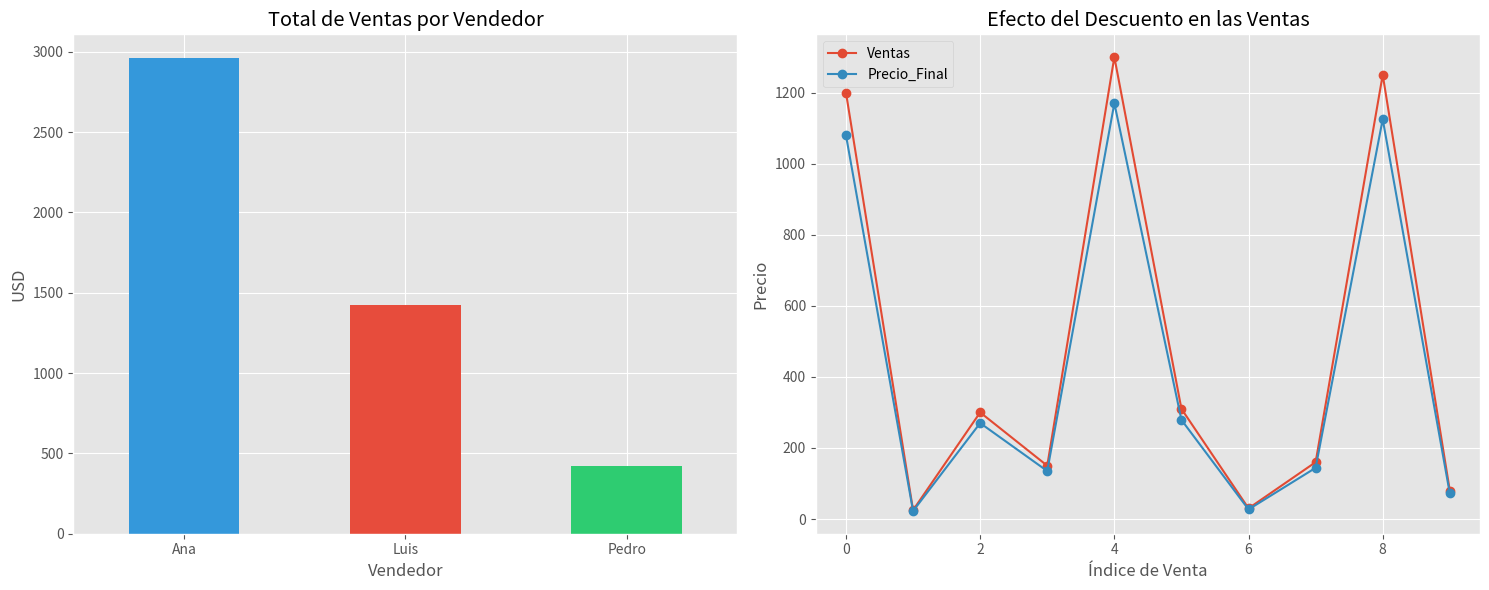

Write Python code to recreate this figure.
import pandas as pd
import numpy as np
import matplotlib.pyplot as plt

# Configuración estética para los gráficos
plt.style.use('ggplot')

# --- PREPARACIÓN DE DATOS ---
data = {
    'Producto': ['Laptop', 'Mouse', 'Monitor', 'Teclado', 'Laptop', 'Monitor', 'Mouse', 'Teclado', 'Laptop', 'Webcam'],
    'Vendedor': ['Ana', 'Luis', 'Ana', 'Luis', 'Ana', 'Pedro', 'Pedro', 'Ana', 'Luis', 'Pedro'],
    'Ventas': [1200, 25, 300, 150, 1300, 310, 30, 160, 1250, 80],
    'Fecha': pd.to_datetime(['2024-01-01', '2024-01-02', '2024-01-03', '2024-01-04', '2024-01-05', 
                             '2024-01-06', '2024-01-07', '2024-01-08', '2024-01-09', '2024-01-10'])
}

df = pd.DataFrame(data)

# --- RESOLUCIÓN DE RETOS ---

print("--- NIVEL 1: Ventas de Ana > 200 ---")
filtro_ana = df[(df.Vendedor == 'Ana') & (df.Ventas > 200)]
print(filtro_ana, "\n")

print("--- NIVEL 2: Totales por Vendedor ---")
totales = df.groupby('Vendedor')['Ventas'].sum()
mejor_vendedor = totales.idxmax()
print(totales)
print(f"El mejor vendedor es: {mejor_vendedor}\n")

print("--- NIVEL 3: Cálculo de Precios con Descuento ---")
df['Descuento'] = df['Ventas'] * 0.10
df['Precio_Final'] = df['Ventas'] - df['Descuento']
print(df[['Producto', 'Ventas', 'Descuento', 'Precio_Final']].head(), "\n")

print("--- NIVEL 4: Top 3 Productos (Mayúsculas) ---")
top_3 = df.nlargest(3, 'Ventas').copy()
top_3['Producto'] = top_3['Producto'].str.upper()
print(top_3, "\n")

print("--- NIVEL 5: Rango de Fechas (03 al 07 de Enero) ---")
rango_fechas = df[df['Fecha'].between('2024-01-03', '2024-01-07')]
print(rango_fechas, "\n")

# --- VISUALIZACIÓN DE RESULTADOS ---

# Crear una figura con varios subplots
fig, axes = plt.subplots(1, 2, figsize=(15, 6))

# Gráfico 1: Ventas Totales por Vendedor (Barras)
totales.plot(kind='bar', ax=axes[0], color=['#3498db', '#e74c3c', '#2ecc71'])
axes[0].set_title('Total de Ventas por Vendedor')
axes[0].set_ylabel('USD')
axes[0].tick_params(axis='x', rotation=0)

# Gráfico 2: Ventas vs Precio Final (Comparativa)
df[['Ventas', 'Precio_Final']].plot(kind='line', marker='o', ax=axes[1])
axes[1].set_title('Efecto del Descuento en las Ventas')
axes[1].set_ylabel('Precio')
axes[1].set_xlabel('Índice de Venta')

plt.tight_layout()
plt.show()
